Run: headless pygame with SDL's dummy video driver; simulated clock (each Clock.tick advances the game by its frame time, no real sleeping); random seed 0; keys injected as events and as key.get_pressed() state; no mouse input.
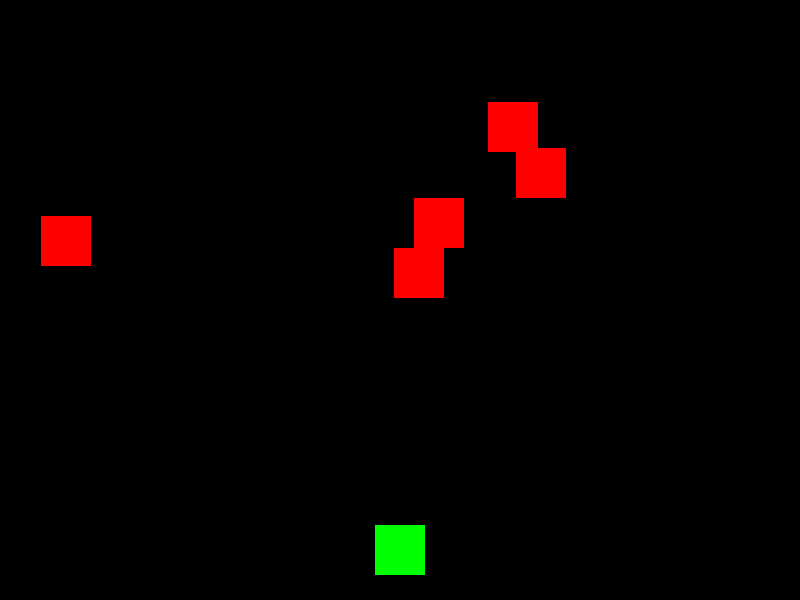
Frame 1 of 4 · flips 1–60 · no input
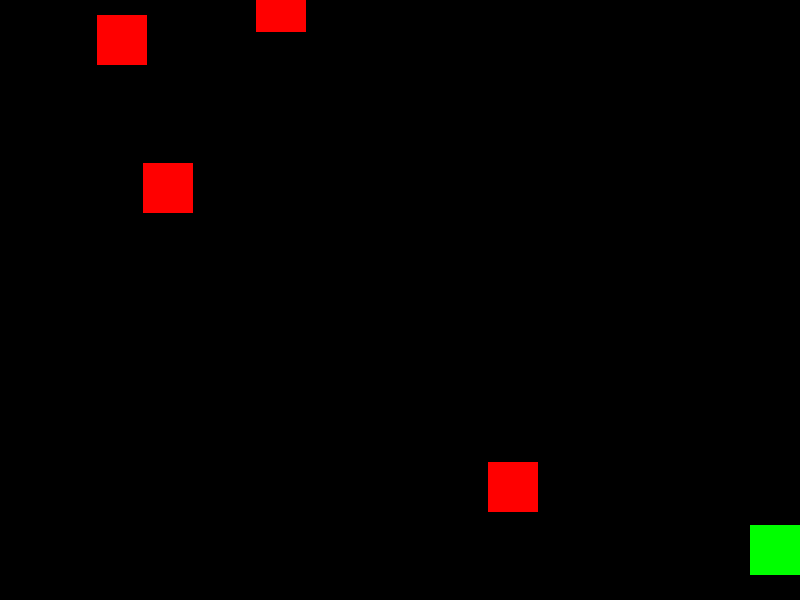
Frame 2 of 4 · flips 61–180 · tapped SPACE, RETURN · held RIGHT (→), D
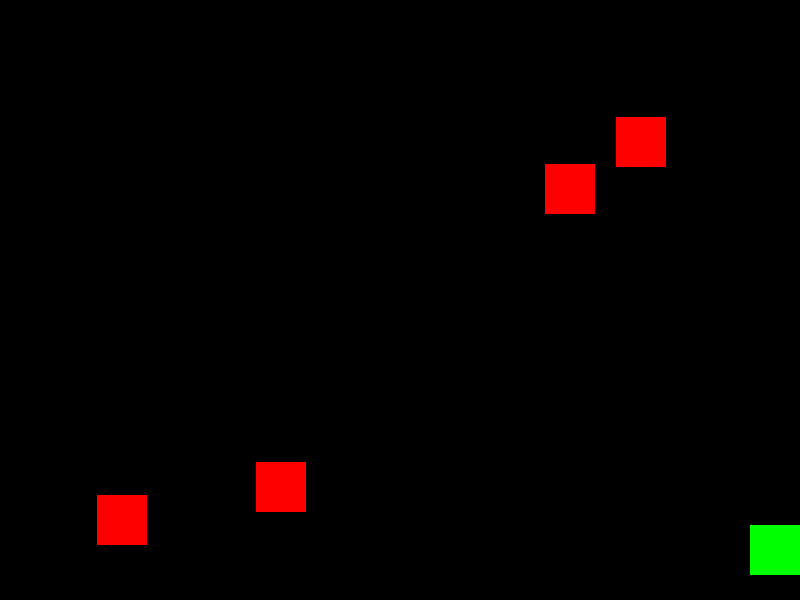
Frame 3 of 4 · flips 181–300 · held DOWN (↓), S
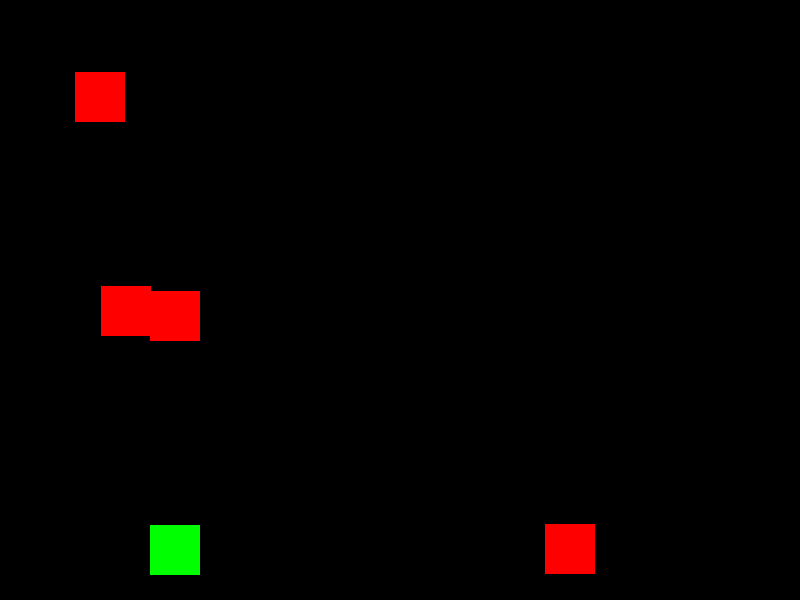
Frame 4 of 4 · flips 301–420 · held LEFT (←), A, UP (↑), W

The pygame program that drew these frames:

import pygame
import random
import sys

# 게임 초기화
pygame.init()

# 게임 화면 크기 설정
SCREEN_WIDTH = 800
SCREEN_HEIGHT = 600
screen = pygame.display.set_mode((SCREEN_WIDTH, SCREEN_HEIGHT))
pygame.display.set_caption("Space Shooter")

# 색상 정의
WHITE = (255, 255, 255)
BLACK = (0, 0, 0)
RED = (255, 0, 0)
GREEN = (0, 255, 0)

# 우주선 클래스
class Player(pygame.sprite.Sprite):
    def __init__(self):
        super().__init__()
        self.image = pygame.Surface((50, 50))
        self.image.fill(GREEN)
        self.rect = self.image.get_rect()
        self.rect.center = (SCREEN_WIDTH // 2, SCREEN_HEIGHT - 50)
        self.speed = 5

    def update(self):
        keys = pygame.key.get_pressed()
        if keys[pygame.K_LEFT] and self.rect.left > 0:
            self.rect.x -= self.speed
        if keys[pygame.K_RIGHT] and self.rect.right < SCREEN_WIDTH:
            self.rect.x += self.speed

# 적 클래스
class Enemy(pygame.sprite.Sprite):
    def __init__(self):
        super().__init__()
        self.image = pygame.Surface((50, 50))
        self.image.fill(RED)
        self.rect = self.image.get_rect()
        self.rect.x = random.randint(0, SCREEN_WIDTH - 50)
        self.rect.y = random.randint(-100, -40)
        self.speed = random.randint(2, 5)

    def update(self):
        self.rect.y += self.speed
        if self.rect.top > SCREEN_HEIGHT:
            self.rect.x = random.randint(0, SCREEN_WIDTH - 50)
            self.rect.y = random.randint(-100, -40)

# 총알 클래스
class Bullet(pygame.sprite.Sprite):
    def __init__(self, x, y):
        super().__init__()
        self.image = pygame.Surface((5, 10))
        self.image.fill(WHITE)
        self.rect = self.image.get_rect()
        self.rect.center = (x, y)
        self.speed = 7

    def update(self):
        self.rect.y -= self.speed
        if self.rect.bottom < 0:
            self.kill()

# 게임 루프
def game_loop():
    # 스프라이트 그룹
    all_sprites = pygame.sprite.Group()
    enemies = pygame.sprite.Group()
    bullets = pygame.sprite.Group()

    # 플레이어 객체 생성
    player = Player()
    all_sprites.add(player)

    # 적 생성
    for i in range(5):
        enemy = Enemy()
        all_sprites.add(enemy)
        enemies.add(enemy)

    clock = pygame.time.Clock()

    # 게임 진행
    running = True
    while running:
        for event in pygame.event.get():
            if event.type == pygame.QUIT:
                running = False

            if event.type == pygame.KEYDOWN:
                if event.key == pygame.K_SPACE:
                    bullet = Bullet(player.rect.centerx, player.rect.top)
                    all_sprites.add(bullet)
                    bullets.add(bullet)

        # 업데이트
        all_sprites.update()

        # 총알과 적 충돌 체크
        for bullet in bullets:
            enemy_hit = pygame.sprite.spritecollide(bullet, enemies, True)
            for enemy in enemy_hit:
                bullet.kill()

        # 화면 채우기
        screen.fill(BLACK)
        
        # 스프라이트 그리기
        all_sprites.draw(screen)

        # 화면 업데이트
        pygame.display.flip()

        # 초당 60프레임 유지
        clock.tick(60)

    pygame.quit()
    sys.exit()

if __name__ == "__main__":
    game_loop()
